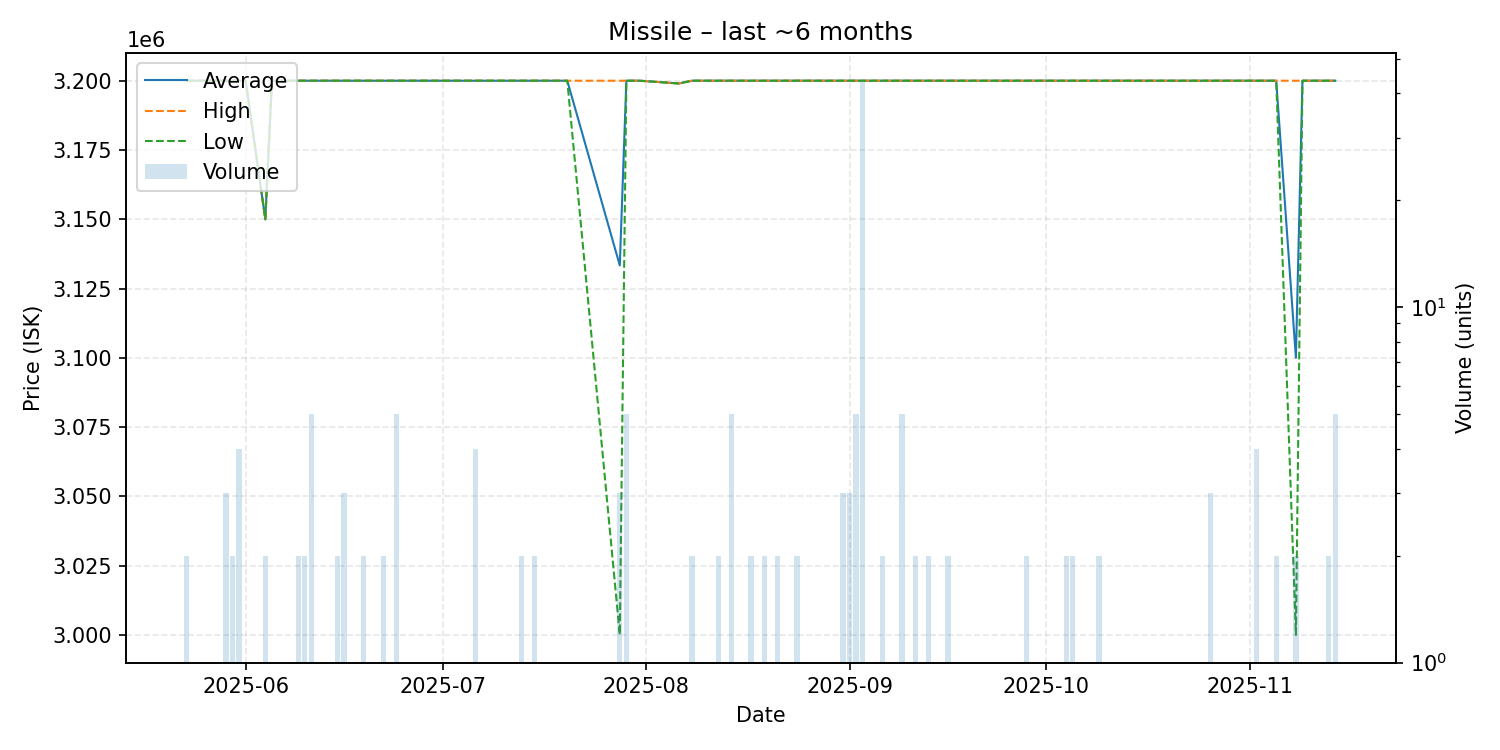

The file beside this chart, header and first rows:
date, average, highest, lowest, order_count, volume
2025-05-23, 3200000, 3200000, 3200000, 2, 2
2025-05-25, 3200000, 3200000, 3200000, 1, 1
2025-05-27, 3200000, 3200000, 3200000, 1, 1
2025-05-29, 3200000, 3200000, 3200000, 2, 3
2025-05-30, 3200000, 3200000, 3200000, 2, 2
2025-05-31, 3200000, 3200000, 3200000, 1, 4
2025-06-01, 3200000, 3200000, 3200000, 1, 1
2025-06-04, 3150000, 3150000, 3150000, 2, 2
2025-06-05, 3200000, 3200000, 3200000, 1, 1
2025-06-06, 3200000, 3200000, 3200000, 1, 1
2025-06-09, 3200000, 3200000, 3200000, 2, 2
2025-06-10, 3200000, 3200000, 3200000, 2, 2
2025-06-11, 3200000, 3200000, 3200000, 4, 5
2025-06-13, 3200000, 3200000, 3200000, 1, 1
2025-06-15, 3200000, 3200000, 3200000, 1, 2
2025-06-16, 3200000, 3200000, 3200000, 2, 3
2025-06-18, 3200000, 3200000, 3200000, 1, 1
2025-06-19, 3200000, 3200000, 3200000, 2, 2
2025-06-22, 3200000, 3200000, 3200000, 2, 2
2025-06-23, 3200000, 3200000, 3200000, 1, 1
2025-06-24, 3200000, 3200000, 3200000, 1, 5
2025-06-26, 3200000, 3200000, 3200000, 1, 1
2025-06-28, 3200000, 3200000, 3200000, 1, 1
2025-06-30, 3200000, 3200000, 3200000, 1, 1
2025-07-04, 3200000, 3200000, 3200000, 1, 1
2025-07-05, 3200000, 3200000, 3200000, 1, 1
2025-07-06, 3200000, 3200000, 3200000, 3, 4
2025-07-08, 3200000, 3200000, 3200000, 1, 1
2025-07-12, 3200000, 3200000, 3200000, 1, 1
2025-07-13, 3200000, 3200000, 3200000, 2, 2
2025-07-15, 3200000, 3200000, 3200000, 2, 2
2025-07-17, 3200000, 3200000, 3200000, 1, 1
2025-07-19, 3200000, 3200000, 3200000, 1, 1
2025-07-20, 3200000, 3200000, 3200000, 1, 1
2025-07-28, 3133333, 3200000, 3000000, 3, 3
2025-07-29, 3200000, 3200000, 3200000, 1, 5
2025-07-31, 3200000, 3200000, 3200000, 1, 1
2025-08-06, 3199000, 3199000, 3199000, 1, 1
2025-08-08, 3200000, 3200000, 3200000, 1, 2
2025-08-09, 3200000, 3200000, 3200000, 1, 1
2025-08-10, 3200000, 3200000, 3200000, 1, 1
2025-08-12, 3200000, 3200000, 3200000, 2, 2
2025-08-14, 3200000, 3200000, 3200000, 1, 5
2025-08-17, 3200000, 3200000, 3200000, 2, 2
2025-08-18, 3200000, 3200000, 3200000, 1, 1
2025-08-19, 3200000, 3200000, 3200000, 1, 2
2025-08-20, 3200000, 3200000, 3200000, 1, 1
2025-08-21, 3200000, 3200000, 3200000, 1, 2
2025-08-24, 3200000, 3200000, 3200000, 1, 2
2025-08-26, 3200000, 3200000, 3200000, 1, 1
2025-08-28, 3200000, 3200000, 3200000, 1, 1
2025-08-31, 3200000, 3200000, 3200000, 3, 3
2025-09-01, 3200000, 3200000, 3200000, 3, 3
2025-09-02, 3200000, 3200000, 3200000, 1, 5
2025-09-03, 3200000, 3200000, 3200000, 4, 43
2025-09-04, 3200000, 3200000, 3200000, 1, 1
2025-09-06, 3200000, 3200000, 3200000, 2, 2
2025-09-07, 3200000, 3200000, 3200000, 1, 1
2025-09-08, 3200000, 3200000, 3200000, 1, 1
2025-09-09, 3200000, 3200000, 3200000, 1, 5
... 34 more rows
